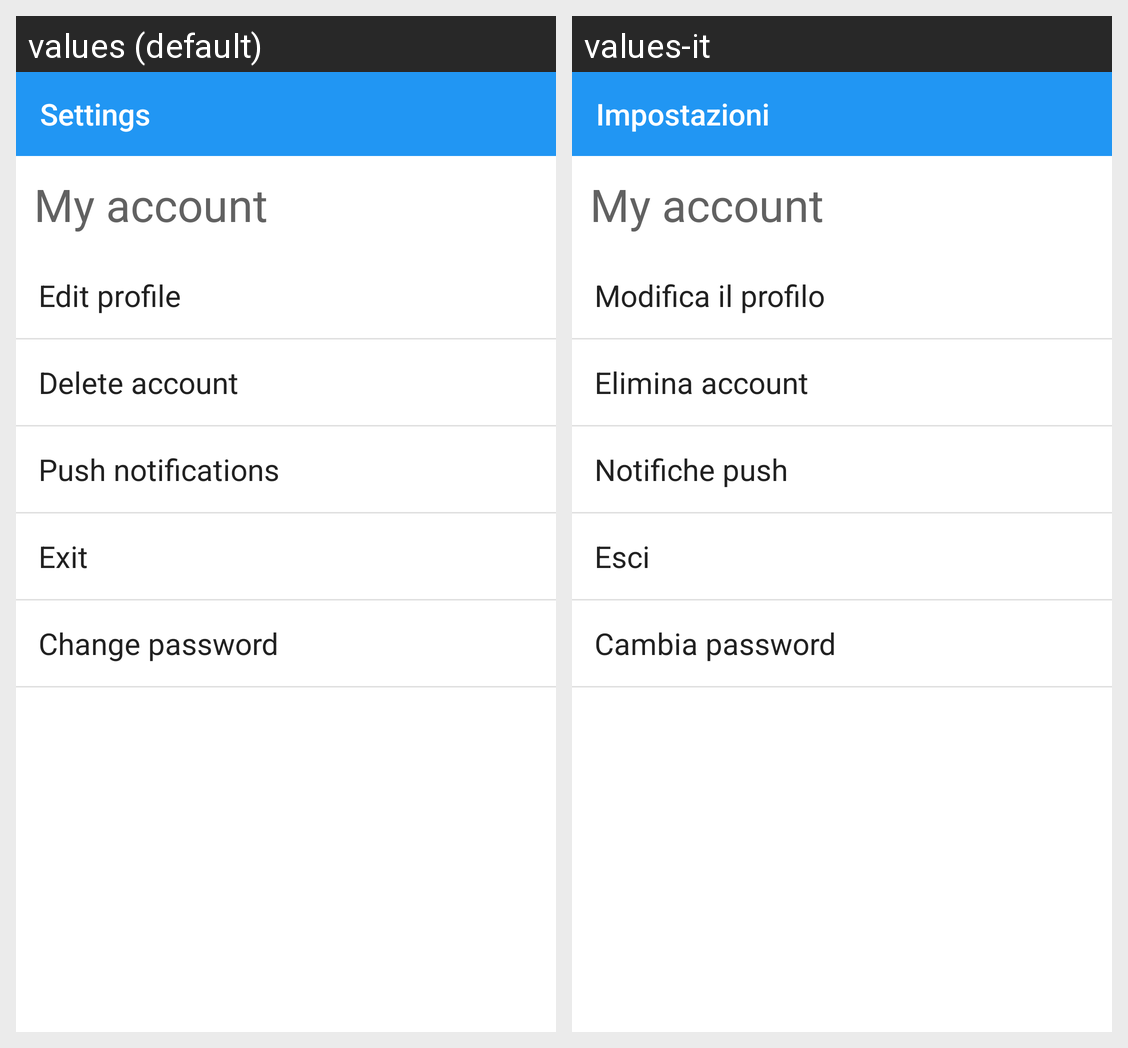

For this localized Android screen grid, give each drawn string resource with its value in every locale shown.
Android screen res/layout/activity_settings.xml rendered under 2 locales, left to right: values (default), values-it. Device: Nexus 5 (rendered at 1080×1920; each locale shown at half size, 540×960, under a caption strip naming it); theme AppTheme.
Strings drawn on this screen, with the default value and each locale's value (text and hints the layout hard-codes, and strings that could not be matched under every locale, appear in the picture but are not listed):

title_settings
  values: Settings
  values-it: Impostazioni

myAccount
  values: My account
  values-it: My account

edit_profile
  values: Edit profile
  values-it: Modifica il profilo

delete_account
  values: Delete account
  values-it: Elimina account

notification_push
  values: Push notifications
  values-it: Notifiche push

exit
  values: Exit
  values-it: Esci

change_psw
  values: Change password
  values-it: Cambia password
